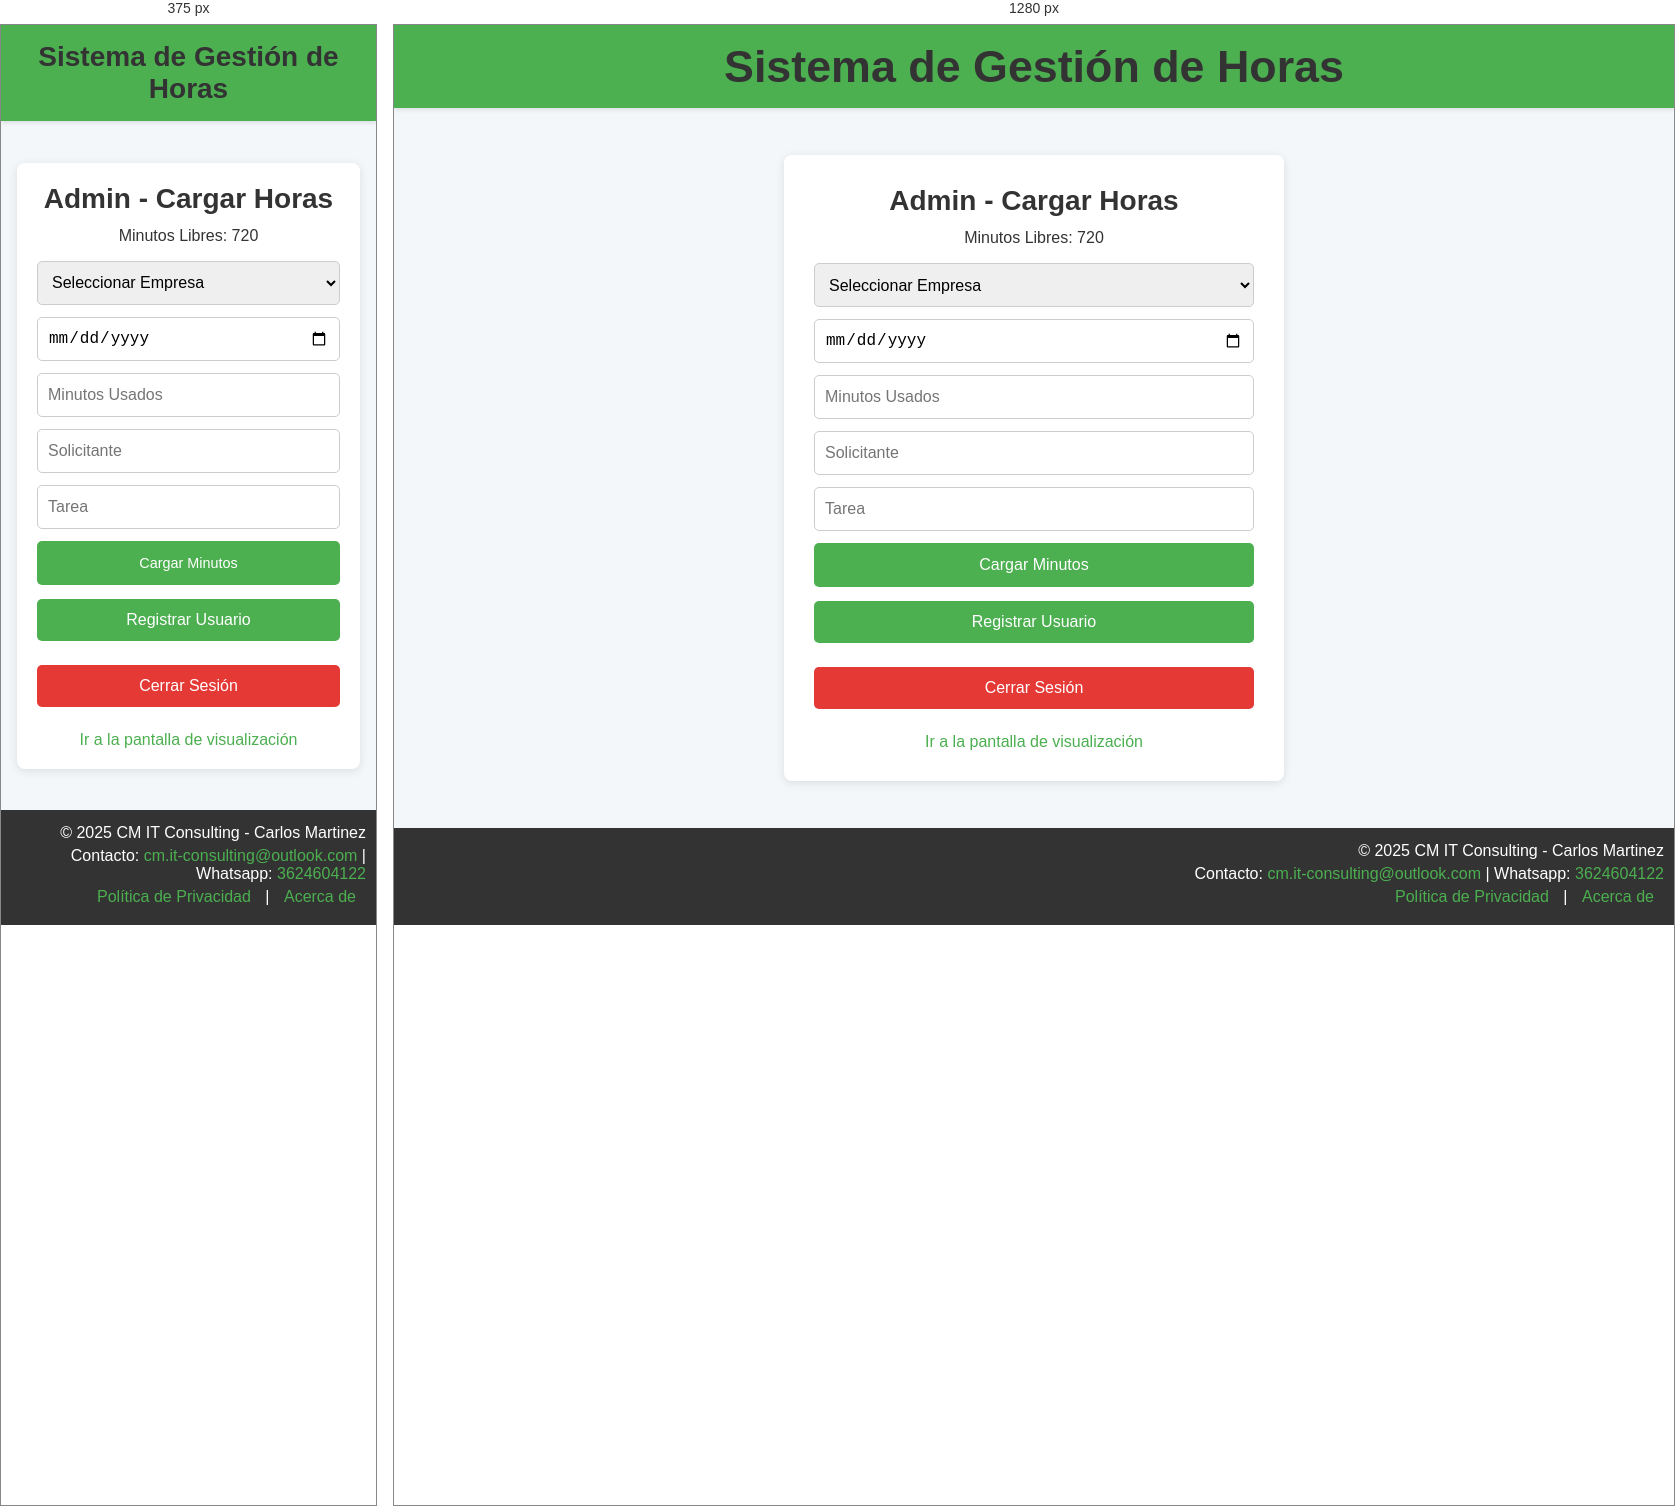
Rendered at 375 px and 1280 px, left to right.

<!-- file: admin.html -->
<!DOCTYPE html>
<html lang="es">
<head>
  <meta charset="UTF-8">
  <meta name="viewport" content="width=device-width, initial-scale=1.0">
  <title>Admin - Control de Horas</title>
  <link rel="stylesheet" href="css/admin-styles.css">
</head>
<body>

  <!-- Header -->
  <header class="site-header">
    <h1>Sistema de Gestión de Horas</h1>
  </header>

  <!-- Cuerpo Completo -->
  <div class="body-container">
  <div class="admin-container">
    <h1>Admin - Cargar Horas</h1>
    <p>Minutos Libres: <span id="horas-libres">720</span></p>
    <form id="horas-form">
      <select id="empresa" required>
        <option value="">Seleccionar Empresa</option>
      </select>
      <input type="date" id="fecha" required>
      <input type="number" id="horas-usadas" placeholder="Minutos Usados" required>
      <input type="text" id="solicitante" placeholder="Solicitante" required>
      <input type="text" id="tarea" placeholder="Tarea" required>
      <button type="submit">Cargar Minutos</button>
    </form>
    <!-- Botón de Cerrar Sesión -->
    <button id="registerBtn" class="logout-btn">Registrar Usuario</button>
    <button id="logoutBtn" class="logout-btn">Cerrar Sesión</button>
    <a href="/view.html" class="view-link">Ir a la pantalla de visualización</a>
  </div></div>

  <!-- Footer -->
  <footer class="site-footer">
    <p>© 2025 CM IT Consulting - Carlos Martinez</p>
    <p>Contacto: <a href="mailto:cm.it-consulting@outlook.com">cm.it-consulting@outlook.com</a> | Whatsapp: <a href="https://api.whatsapp.com/send?phone=543624604122&text=Hola!%20Quiero%20saber%20sobre%20tus%20servicios.">3624604122</a>
    <p><a href="#" class="footer-link">Política de Privacidad</a> | <a href="#" class="footer-link">Acerca de</a></p>
  </footer>

  <script src="js/admin.js"></script>
</body>
</html>



/* @media block from css/admin-styles.css */
@media (max-width: 768px) {
  .admin-container {
    padding: 20px;
  }

  .site-header h1 {
    font-size: 1.75rem;
  }

  .site-header:hover h1 {
    font-size: 1.75rem;
  }

  button {
    font-size: 0.9rem;
  }
}